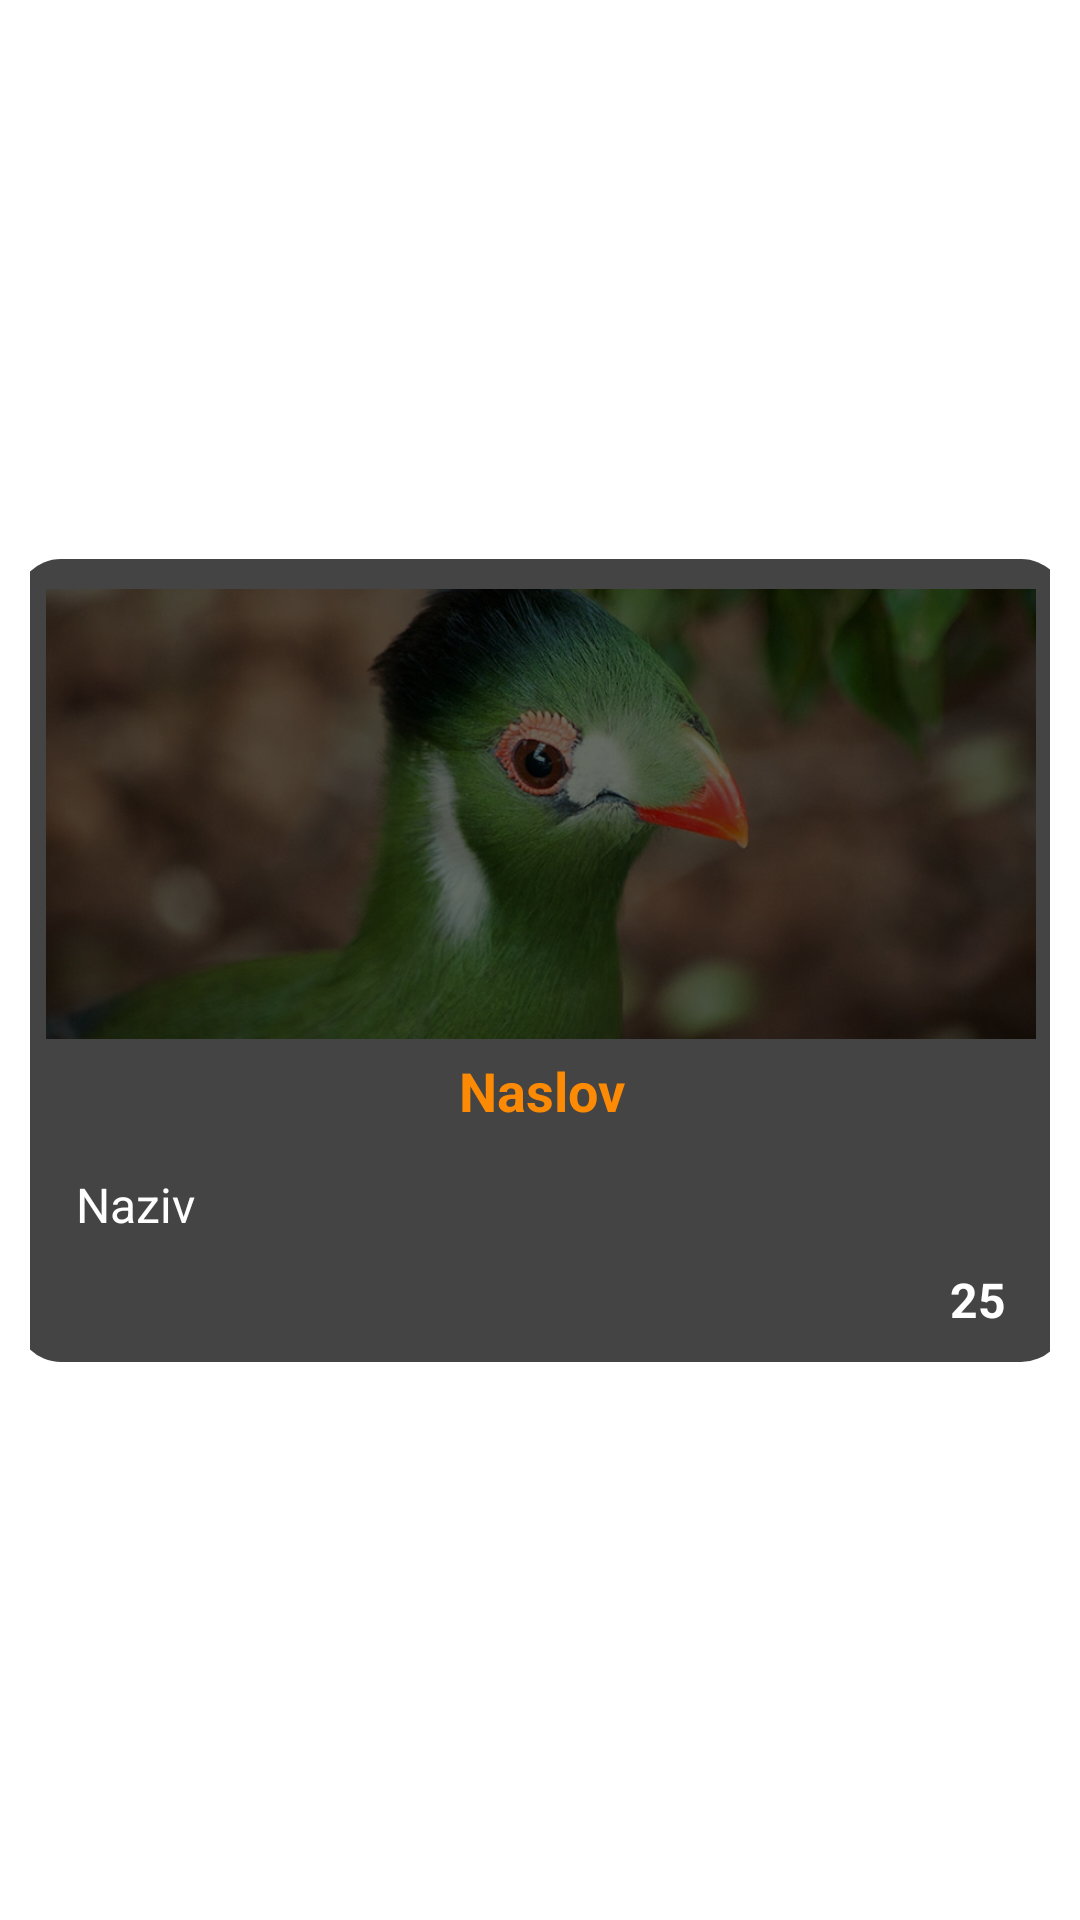

Layout XML and referenced resources for this Android screen:
<!-- AndroidManifest.xml: application theme Theme.ZooPandica -->
<!-- res/layout/view_holder_event.xml -->
<?xml version="1.0" encoding="utf-8"?>
<androidx.constraintlayout.widget.ConstraintLayout xmlns:android="http://schemas.android.com/apk/res/android"
    android:layout_width="match_parent"
    android:layout_height="wrap_content"
    xmlns:app="http://schemas.android.com/apk/res-auto"
    android:padding="10dp">

    <LinearLayout
        android:layout_width="350dp"
        android:layout_height="wrap_content"
        android:orientation="vertical"
        app:layout_constraintTop_toTopOf="parent"
        app:layout_constraintBottom_toBottomOf="parent"
        app:layout_constraintLeft_toLeftOf="parent"
        app:layout_constraintRight_toRightOf="parent"
        android:padding="10dp"
        android:background="@drawable/shape">

        <ImageView
            android:id="@+id/eventImage"
            android:layout_width="match_parent"
            android:layout_height="150dp"
            android:scaleType="centerCrop"

            android:adjustViewBounds="true"
            android:src="@drawable/background2"
            />

        <TextView
            android:id="@+id/eventTitle"
            android:layout_width="match_parent"
            android:layout_height="wrap_content"
            style="@style/smallOrangeText"
            android:gravity="center"
            android:padding="5dp"
            android:textSize="18dp"
            android:text="Naslov"/>
        <TextView
            android:id="@+id/eventDescription"
            android:layout_width="match_parent"
            android:layout_height="wrap_content"
            style="@style/smallWhiteText"
            android:textStyle="normal"
            android:gravity="fill"
            android:padding="10dp"
            android:text="Naziv"/>

        <LinearLayout
            android:layout_width="match_parent"
            android:layout_height="wrap_content"
            android:gravity="right"
            android:paddingEnd="10dp"
            android:orientation="horizontal">

            <ImageView
                android:id="@+id/eventLike"
                android:layout_width="wrap_content"
                android:layout_height="wrap_content"
                android:src="@drawable/ic_baseline_favorite_border_24"
                android:paddingEnd="5dp"/>

            <TextView
                android:id="@+id/eventNumber"
                android:layout_width="wrap_content"
                android:layout_height="wrap_content"
                style="@style/smallWhiteText"
                android:text="25"/>

        </LinearLayout>
    </LinearLayout>


</androidx.constraintlayout.widget.ConstraintLayout>
<!-- resources referenced by this layout -->
<resources>
  <!-- drawable background2: png bitmap (drawable, 404234 bytes) -->
  <!-- drawable shape (drawable) -->
  <shape
      xmlns:android="http://schemas.android.com/apk/res/android"
      android:shape="rectangle"   >
      <solid
          android:color="#444444" >
      </solid>
  
      <padding
          android:left="5dp"
          android:top="5dp"
          android:right="5dp"
          android:bottom="5dp"    >
      </padding>
  
      <corners
          android:radius="15dp"   >
      </corners>
  
  </shape>
  <style name="smallOrangeText">
          <item name="android:textStyle">bold</item>
          <item name="android:textColor">@color/orange</item>
          <item name="android:textSize">16dp</item>
      </style>
  <style name="smallWhiteText">
          <item name="android:textStyle">bold</item>
          <item name="android:textColor">@color/white</item>
          <item name="android:textSize">16dp</item>
      </style>
  <style name="Theme.ZooPandica" parent="Theme.MaterialComponents.Light.NoActionBar">
          
          <item name="colorPrimary">@color/green</item>
          <item name="colorPrimaryVariant">@color/green</item>
          <item name="colorOnPrimary">@color/white</item>
          
          <item name="colorSecondary">@color/teal_200</item>
          <item name="colorSecondaryVariant">@color/teal_700</item>
          <item name="colorOnSecondary">@color/black</item>
          
          <item name="android:statusBarColor" tools:targetApi="l">?attr/colorPrimaryVariant</item>
          
      </style>
  <color name="orange">#FFFD8A04</color>
  <color name="white">#FFFFFFFF</color>
  <color name="green">#FF20712C</color>
  <color name="teal_200">#FF03DAC5</color>
  <color name="teal_700">#FF018786</color>
  <color name="black">#FF000000</color>
</resources>
